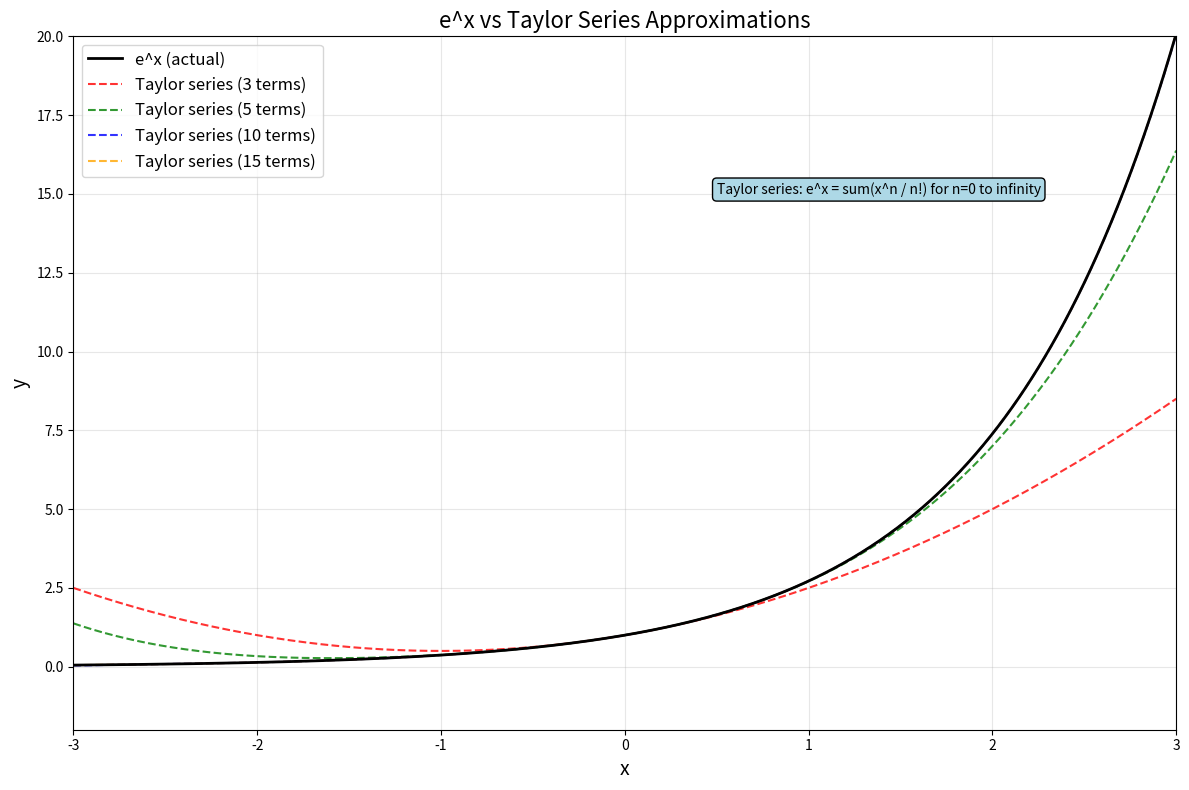

Write Python code to recreate this figure.
import numpy as np
import matplotlib.pyplot as plt
from math import factorial

def taylor_exp(x, n_terms):
    """
    Calculate e^x using Taylor series expansion
    e^x = sum(x^n / n!) for n from 0 to infinity
    """
    result = 0
    for n in range(n_terms):
        result += x**n / factorial(n)
    return result

def taylor_exp_vectorized(x_array, n_terms):
    """
    Vectorized version for numpy arrays
    """
    return np.array([taylor_exp(x, n_terms) for x in x_array])

# Create x values
x = np.linspace(-3, 3, 1000)

# Calculate actual e^x
y_actual = np.exp(x)

# Calculate Taylor series approximations with different numbers of terms
terms_list = [3, 5, 10, 15]
colors = ['red', 'green', 'blue', 'orange']

# Create the plot
plt.figure(figsize=(12, 8))

# Plot actual e^x
plt.plot(x, y_actual, 'black', linewidth=2, label='e^x (actual)', zorder=5)

# Plot Taylor series approximations
for i, n_terms in enumerate(terms_list):
    y_taylor = taylor_exp_vectorized(x, n_terms)
    plt.plot(x, y_taylor, colors[i], linewidth=1.5, linestyle='--', 
             label=f'Taylor series ({n_terms} terms)', alpha=0.8)

# Formatting
plt.title('e^x vs Taylor Series Approximations', fontsize=16)
plt.xlabel('x', fontsize=14)
plt.ylabel('y', fontsize=14)
plt.legend(fontsize=12)
plt.grid(True, alpha=0.3)
plt.xlim(-3, 3)
plt.ylim(-2, 20)

# Add annotation (simplified to avoid LaTeX issues)
plt.text(0.5, 15, 'Taylor series: e^x = sum(x^n / n!) for n=0 to infinity', 
         fontsize=10, bbox=dict(boxstyle="round,pad=0.3", facecolor="lightblue"))

plt.tight_layout()
plt.show()

# Print some numerical comparisons
print("Comparison at x=1:")
print(f"Actual e^1 = {np.exp(1):.6f}")
for n_terms in terms_list:
    taylor_val = taylor_exp(1, n_terms)
    error = abs(np.exp(1) - taylor_val)
    print(f"Taylor ({n_terms:2d} terms) = {taylor_val:.6f}, Error = {error:.6f}")
